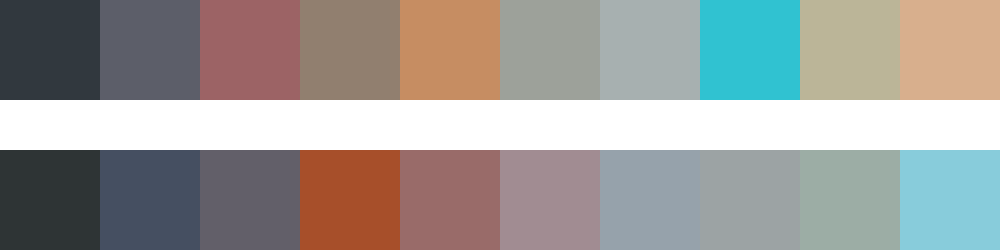

Data behind this chart, as committed beside it:
#31383e	#5c5e69	#9c6365	#917f6f	#c68d62	#9da19a	#a7b0b0	#30c2d1	#bbb598	#d8af8d
#2e3435	#454f61	#625f69	#a74f2a	#996b69	#a18c92	#96a2ab	#9ca3a4	#9cada5	#88ccdb
